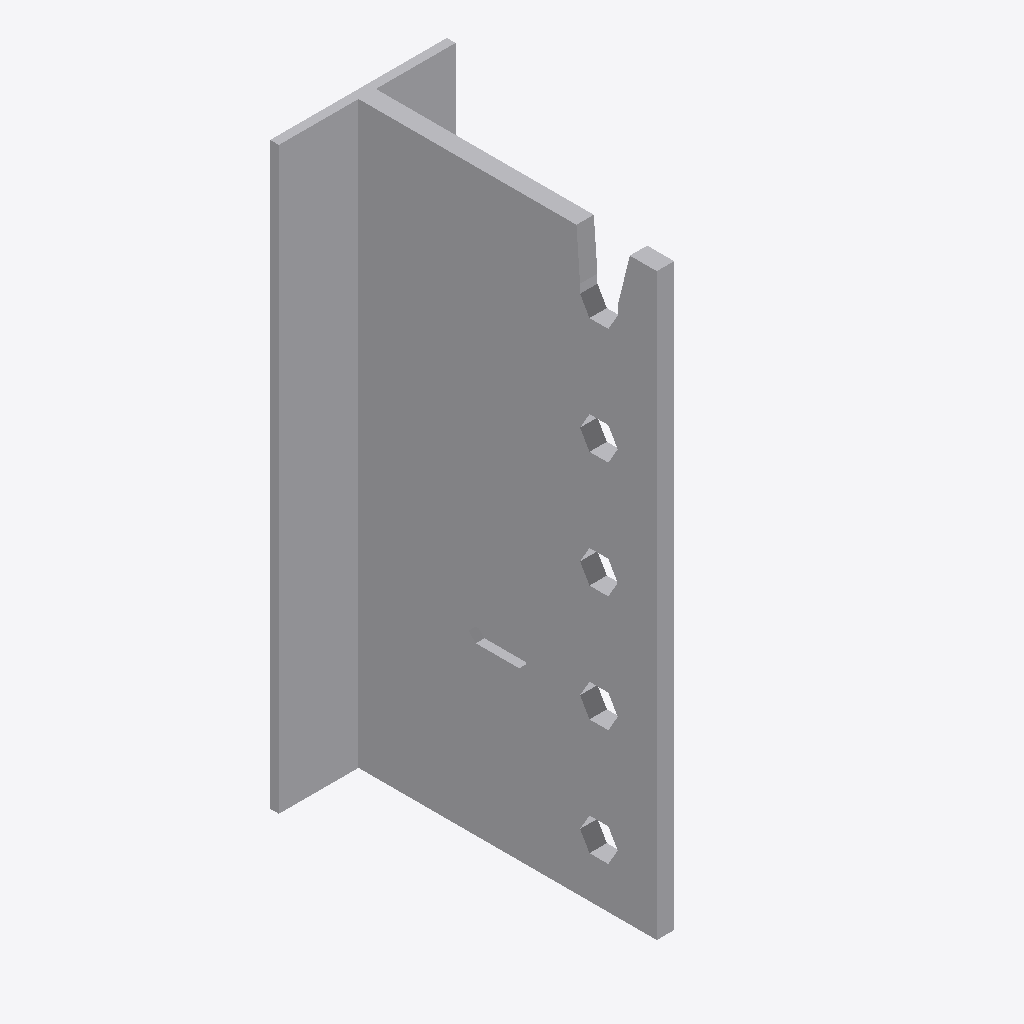
Isometric view of an IFC building model (IFC-SPF (STEP), schema IFC2X3, length unit millimetre), seen from the south-west, elements coloured by IFC class: 1 other element (light grey).
Extent 0.061 m × 0.106 m × 0.200 m (x, y, z). Storeys (1): Level 1 at 0.00 m. Elements (1): 1 IfcBuildingElementProxy.

HEADER;
FILE_DESCRIPTION(('ViewDefinition [CoordinationView]'),'2;1');
FILE_NAME('','2024-05-16T09:34:16',(''),(''),'The EXPRESS Data Manager Version 5.02.0100.07 : ','20140606_1530(x64) - Exporter 2015.0.2014.0606 -','');
FILE_SCHEMA(('IFC2X3'));
ENDSEC;
DATA;
#94=IFCPROJECT('2yLul87gL9fOfpfh9sWEiD',#41,'',$,$,'D:\\BIMCAD EU\\Batch 3.0\\part 8 - 277 models\\3D Content\\Remove Holes\\RFA 3D\\BT4-200.ifc','',(#83,#91),#78);
#2081=IFCSITE('2yLul87gL9fOfpfh9sWEiF',#41,'Default',$,'',#2080,$,$,.ELEMENT.,(42,24,53,508911),(-71,-15,-29,-58837),0.0,$,$);
#104=IFCBUILDING('2yLul87gL9fOfpfh9sWEiC',#41,'',$,$,#32,$,'',.ELEMENT.,$,$,#100);
#113=IFCBUILDINGSTOREY('2yLul87gL9fOfpfhA9Vn58',#41,'Level 1',$,$,#111,$,'Level 1',.ELEMENT.,0.0);
#1973=IFCBUILDINGELEMENTPROXY('1SGWr7Ynf8AflnP8Z5d_J$',#41,'BT4-200:BT4-200:64299',$,'BT4-200',#1971,#1966,'64299',.ELEMENT.);
ENDSEC;
